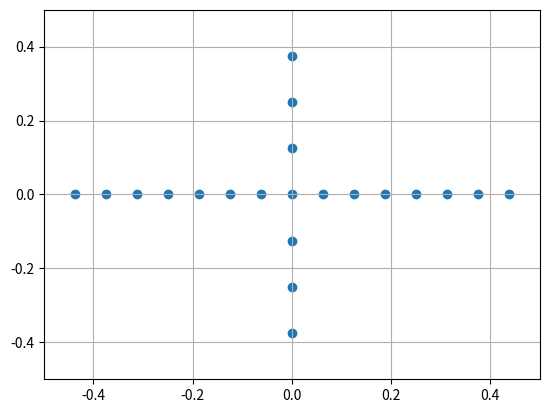

The script that saved this image:
'''
Script containing all functions required to construct Penalised Sparse Grids
'''

## PACKAGES ##

import numpy as np
import itertools as it

## DEFINE FUNCTIONS ##

def to_sum_k_rec(dim, level):
	'''
	Returns list of all combinations of dim-many non-negative integers that sum
	to level. [ADAPTED FROM ONLINE FORUM - REFERENCE]
	'''
	if dim == 1:
		yield (level,)
	else:
		for x in range(0, level+1):
			for i in to_sum_k_rec(dim - 1, level - x):
				yield (x,) + i


def index_to_design(index):                                                     
	'''
	For a given multi-index, return additional components of sparse grid not
	included by indices closed-below index.

	Args:
		index: List of dim-length Lists representing a multi-index for a sparse
		grid component.
	Returns:
		List of dim-length Lists, each representing a point in dim-dimensional
		space.
	'''
	dim  = len(index)
	# Initialise list of one-dimensional sequences.
	one_d_arrays = []
	# Iterate over each dimension.
	for j in range(0,dim):
		# Number of points in each dimension governed by muli-index.
		one_d_arrays.append(
			np.arange(-0.5+0.5**(index[j]+1),0.5,0.5**(index[j])))
	# Sparse grid component given by cartesian product of one-dim sequences.
	points = it.product(*one_d_arrays)

	return list(points)


def construct_sg(level, dim):
	'''
	Constructs the set of points in an isotropic sparse grid with chosen
	parameters.
	'''
	# [TO DO] FIRST CHECK IF SPARSE GRID IS ALREADY STORED!!!!!!!!!!!!!!!!!!!!!
	# Initialise empty list of points.
	point_list = []
	# Iterate over all levels.
	for level in range(0,level+1):
		# Iterate over all indices.
		for index in list(to_sum_k_rec(dim, level)):
			# Append points from each index to point list.
			point_list += index_to_design(list(index))

	return point_list


def construct_psg(level, penalty, dim):
	'''
	Construct penalised sparse grid, points stored as list.

	Args:
		level: Int, level of construciton of the sparse grid.
		penalty: List of Ints, penalty in each dimension.
		dim: Int, dimension.
	Returns:
		List of Tuples, coordiates of points in penalised sparse grid.
	'''
	# Initialise design with single point at origin.
	design = [np.zeros(dim)]

	## ANISOTROPIC PART ##

	# Iterate over all non-trivial dimensions.
	for k in range(1, dim+1):
		# Check if any compenents of dimension k exist.
		if level >= k:
			# Iterate over all subsapces of dimension k.
			for J in it.combinations(range(1, dim+1), k):
				print('J')
				print(J)
				# Derive penalty of component.
				component_penalty = 0
				for j in J:
					component_penalty += penalty[j-1]
				print('component penalty')
				print(component_penalty)
				# Check if component is non-trivial in this direction
				if level >= k + component_penalty:
					# Create component isotropic sparse grid of required size.
					sg_component = construct_sg(level-component_penalty-k, k)
					print('sg component')
					print(sg_component)
					# Iterate over each sub-region in k-dim subspace J, either
					# side of each axis.
					addition = []
					for region in it.product([-1,1], repeat=k): #?
						print('region')
						print(region)
						# Iterate over each point.
						for point in sg_component:
							print('point')
							print(point)
							# Iterate over each coordiante.
							projected_point = np.zeros(dim)
							for i,j in enumerate(J):
								projected_point[j-1] += 0.25*region[i] \
									+ 0.5*point[i] 
								print('projected point')
								print(projected_point)
								design.append(projected_point)
	return design


if __name__ == '__main__':

	## PACKAGES ##
	import matplotlib.pyplot as plt

	def main():
		'''
		Construct Penalised Sparse Grid and plot for dimensions <= 3.
		'''
		
		# PSG parameters.
		dim = 2
		level = 4
		penalty = [1,2,3,4]

		print_design = True

		# Function.
		design = np.array(construct_psg(level, penalty, dim))
		if print_design == True:
			print(design)

		# Plotting 2D.
		if dim == 2:
			fig, ax = plt.subplots()
			ax.grid()
			ax.set_ylim(-0.5,0.5)
			ax.set_xlim(-0.5,0.5)
			ax.scatter(*design.T)
			plt.show()
		# Plotting 3D.
		elif dim == 3:
			fig = plt.figure()
			ax = fig.add_subplot(projection='3d')
			ax.set_ylim(-0.5,0.5)
			ax.set_xlim(-0.5,0.5)
			ax.set_zlim(-0.5,0.5)
			ax.scatter(*design.T)
			plt.show()

	main()
